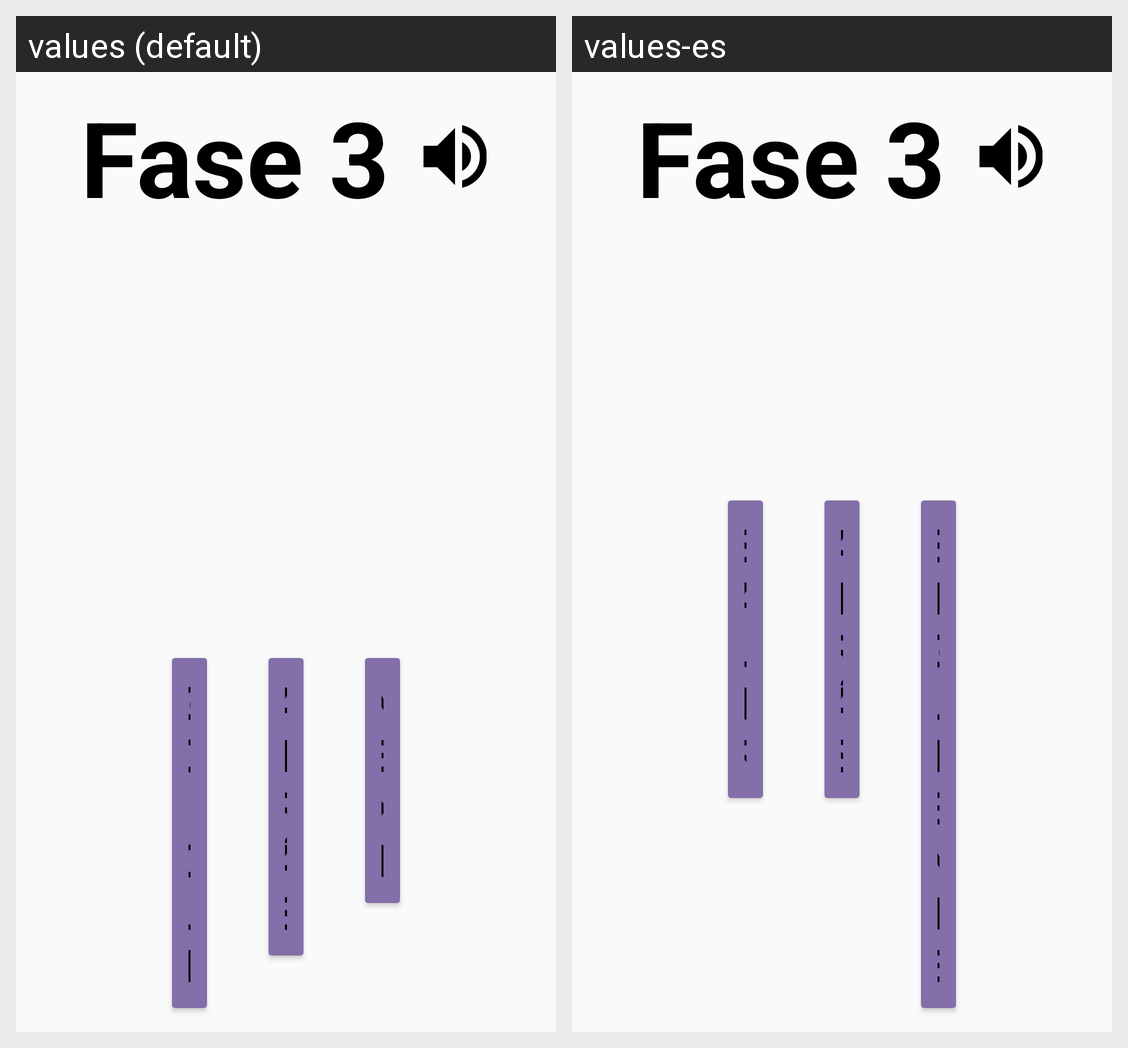

Here is an Android app screen in its default locale and in the app's own translations. Write out the translated-string differences for the strings that appear on this screen.
Android screen res/layout/fragment_medita_fragment4.xml rendered under 2 locales, left to right: values (default), values-es. Device: Nexus 5 (rendered at 1080×1920; each locale shown at half size, 540×960, under a caption strip naming it); theme AppTheme.
Strings drawn on this screen, with the default value and each locale's value (text and hints the layout hard-codes, and strings that could not be matched under every locale, appear in the picture but are not listed):

btn_goOut
  values: Go out
  values-es: Salir

btn_next
  values: Next
  values-es: Siguiente
